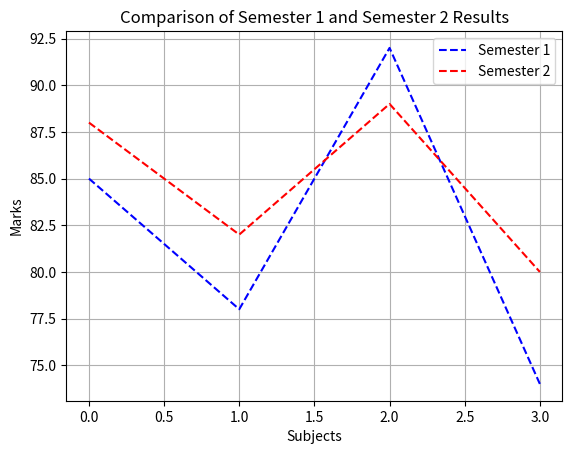

This chart was generated by the following Python code:
import numpy as np
# Q1 Replace Nan with 0 and Interchange 3 rows and 3 columns of 2D array
[[6, -8, 73, -110], [np.nan, -8, 0, 94]]
a=np.array([[6,-8,73,-110],[np.nan,-8,0,94]])
result=np.nan_to_num(a,copy=True,nan=0.0)       
print(result)

reshaped=a.reshape(4,2)
print(reshaped)

#Q2.Move axes of 3D array to new positions

a2=np.array([[[21,42,83],
              [24,35,26]],                 
            [[94,8,7],
             [5,2,7]]])
a2[:,:,[0,2]]=a2[:,:,[2,0]]
print(a2)


#Q3 Replace NaN values with average of columns

col_mean=np.nanmean(a,axis=0)
result2=np.nan_to_num(a,copy=True,nan=col_mean) 
print(result2)



#  create a NumPy 1d-arrays
arr1 = np.array([3, 4])
arr2 = np.array([1, 0])

print(arr1)
print(arr2)

avg = (arr1 + arr2) / 2
print("Average of NumPy arrays:\n", avg)


#Calculate average mean median mode values of two NumPy 2d-arrays
arr3=np.array([[1, 2, 3],
                 [4, 5, 6]])

arr4=np.array([[6, 5, 4],
                 [3, 2, 1]])

combined=np.concatenate((arr3, arr4))

average = np.mean(combined)
print(average)

median = np.median(combined)
print(f"Median: {median}")

#mode=np.mod(combined)
#print(mode)


# Q8 Solve the following equation using linalg() and inverse Matrix method:
# x - 2y + 3z = 9
# -x + 3y - z = -6
# 2x - 5y + 5z = 17


arr1=np.array([[1,-2,3],[-1,3,-1],[2,-5,5]])
arr2=np.array([9,-6,17])
res3=np.linalg.solve(arr1,arr2)
print("solution of algebra is ",res3)

# Q9 Using "Customizing Matplotlib Visualizations" discussed in NumPy session4 notes plot graph to compare your at least 2 semester result
import matplotlib.pyplot as plt

subjects = ['Math', 'Physics', 'Chemistry', 'English']
sem1=[85, 78, 92, 74]
sem2=[88, 82, 89, 80]


plt.plot( sem1, label='Semester 1', color='blue', linestyle='--')
plt.plot( sem2, label='Semester 2', color='red', linestyle='--')

plt.title("Comparison of Semester 1 and Semester 2 Results")
plt.xlabel('Subjects')
plt.ylabel('Marks')
plt.legend()
plt.grid(True)
plt.show()

























